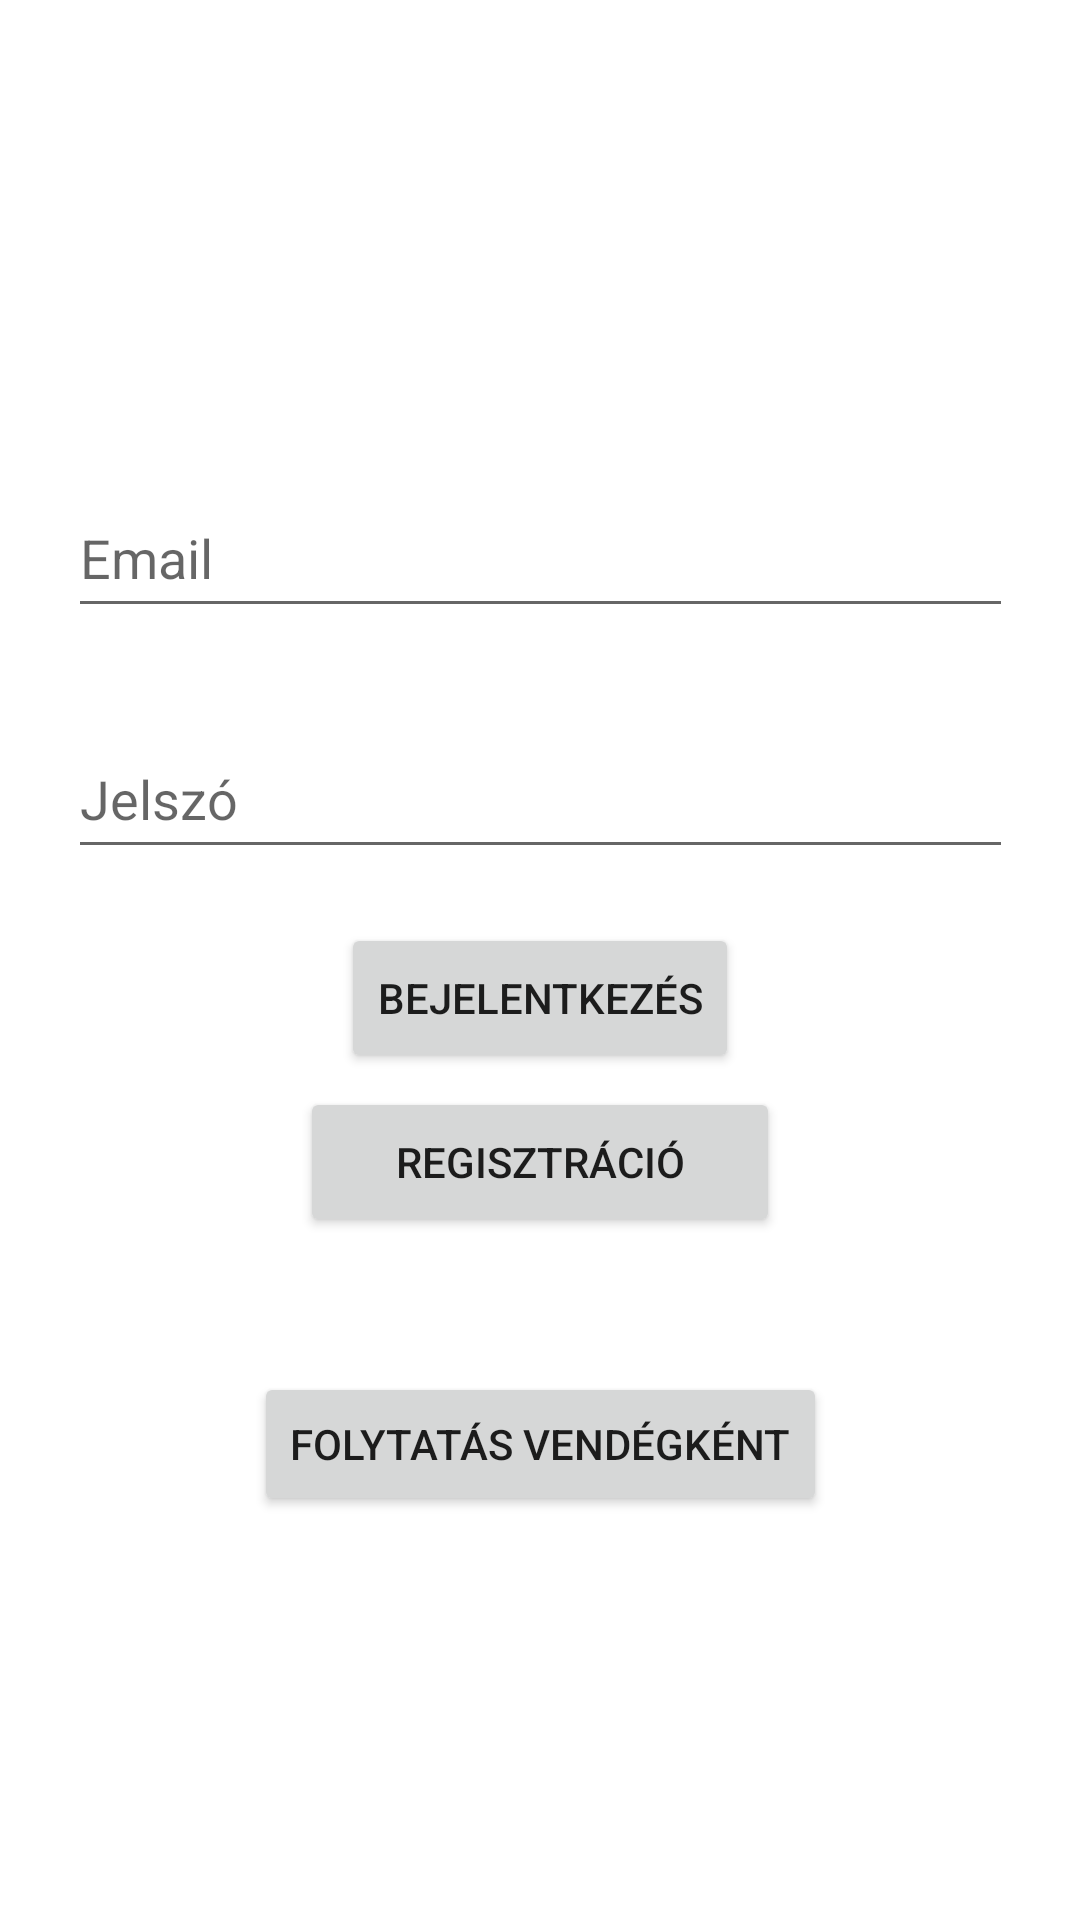

Reconstruct the res/layout file that produces this screen, plus the resources it refers to.
<!-- AndroidManifest.xml: application theme Theme.AutoAlkatresz -->
<!-- res/layout/activity_main.xml -->
<?xml version="1.0" encoding="utf-8"?>
<androidx.constraintlayout.widget.ConstraintLayout xmlns:android="http://schemas.android.com/apk/res/android"
    xmlns:app="http://schemas.android.com/apk/res-auto"
    xmlns:tools="http://schemas.android.com/tools"
    android:layout_width="match_parent"
    android:layout_height="match_parent"
    tools:context=".MainActivity">

    <EditText
        android:id="@+id/emailTextBox"
        android:layout_width="wrap_content"
        android:layout_height="@dimen/defaultHeight"
        android:autofillHints="emailAddress"
        android:ems="15"
        android:hint="@string/email"
        android:inputType="textEmailAddress"
        app:layout_constraintBottom_toBottomOf="parent"
        app:layout_constraintEnd_toEndOf="parent"
        app:layout_constraintStart_toStartOf="parent"
        app:layout_constraintTop_toTopOf="parent"
        app:layout_constraintVertical_bias="0.26999998" />

    <EditText
        android:id="@+id/passwordTextBox"
        android:layout_width="wrap_content"
        android:layout_height="@dimen/defaultHeight"
        android:autofillHints="password"
        android:ems="15"
        android:hint="@string/password"
        android:inputType="textPassword"
        app:layout_constraintBottom_toBottomOf="parent"
        app:layout_constraintEnd_toEndOf="parent"
        app:layout_constraintStart_toStartOf="parent"
        app:layout_constraintTop_toBottomOf="@+id/emailTextBox"
        app:layout_constraintVertical_bias="0.07999998" />

    <Button
        android:id="@+id/backButton"
        android:layout_width="wrap_content"
        android:layout_height="@dimen/defaultHeight"
        android:onClick="login"
        android:text="@string/login"
        app:layout_constraintBottom_toBottomOf="parent"
        app:layout_constraintEnd_toEndOf="parent"
        app:layout_constraintStart_toStartOf="parent"
        app:layout_constraintTop_toBottomOf="@+id/passwordTextBox"
        app:layout_constraintVertical_bias="0.060000002" />

    <Button
        android:id="@+id/registerButton"
        android:layout_width="160dp"
        android:layout_height="@dimen/defaultHeight"
        android:onClick="register"
        android:text="@string/register"
        app:layout_constraintBottom_toBottomOf="parent"
        app:layout_constraintEnd_toEndOf="parent"
        app:layout_constraintStart_toStartOf="parent"
        app:layout_constraintTop_toBottomOf="@+id/backButton"
        app:layout_constraintVertical_bias="0.01999998" />

    <Button
        android:id="@+id/guestButton"
        android:layout_width="wrap_content"
        android:layout_height="wrap_content"
        android:onClick="guestLogin"
        android:text="@string/continueGuest"
        app:layout_constraintBottom_toBottomOf="parent"
        app:layout_constraintEnd_toEndOf="parent"
        app:layout_constraintStart_toStartOf="parent"
        app:layout_constraintTop_toBottomOf="@+id/registerButton"
        app:layout_constraintVertical_bias="0.25" />
</androidx.constraintlayout.widget.ConstraintLayout>
<!-- resources referenced by this layout -->
<resources>
  <dimen name="defaultHeight">50dp</dimen>
  <string name="continueGuest">Folytatás vendégként</string>
  <string name="email">Email</string>
  <string name="login">Bejelentkezés</string>
  <string name="password">Jelszó</string>
  <string name="register">Regisztráció</string>
  <style name="Theme.AutoAlkatresz" parent="Theme.MaterialComponents.DayNight.DarkActionBar">
          
          <item name="colorPrimary">@color/my_light_primary</item>
          <item name="colorPrimaryVariant">@color/my_light_primary</item>
          <item name="colorOnPrimary">@color/white</item>
  
          <item name="colorSecondary">@color/black</item>
          <item name="colorSecondaryVariant">@color/black</item>
          <item name="colorOnSecondary">@color/white</item>
  
          <item name="android:statusBarColor">@color/my_light_primary</item>
      </style>
  <color name="my_light_primary">#de9312</color>
  <color name="white">#FFFFFFFF</color>
  <color name="black">#FF000000</color>
</resources>
